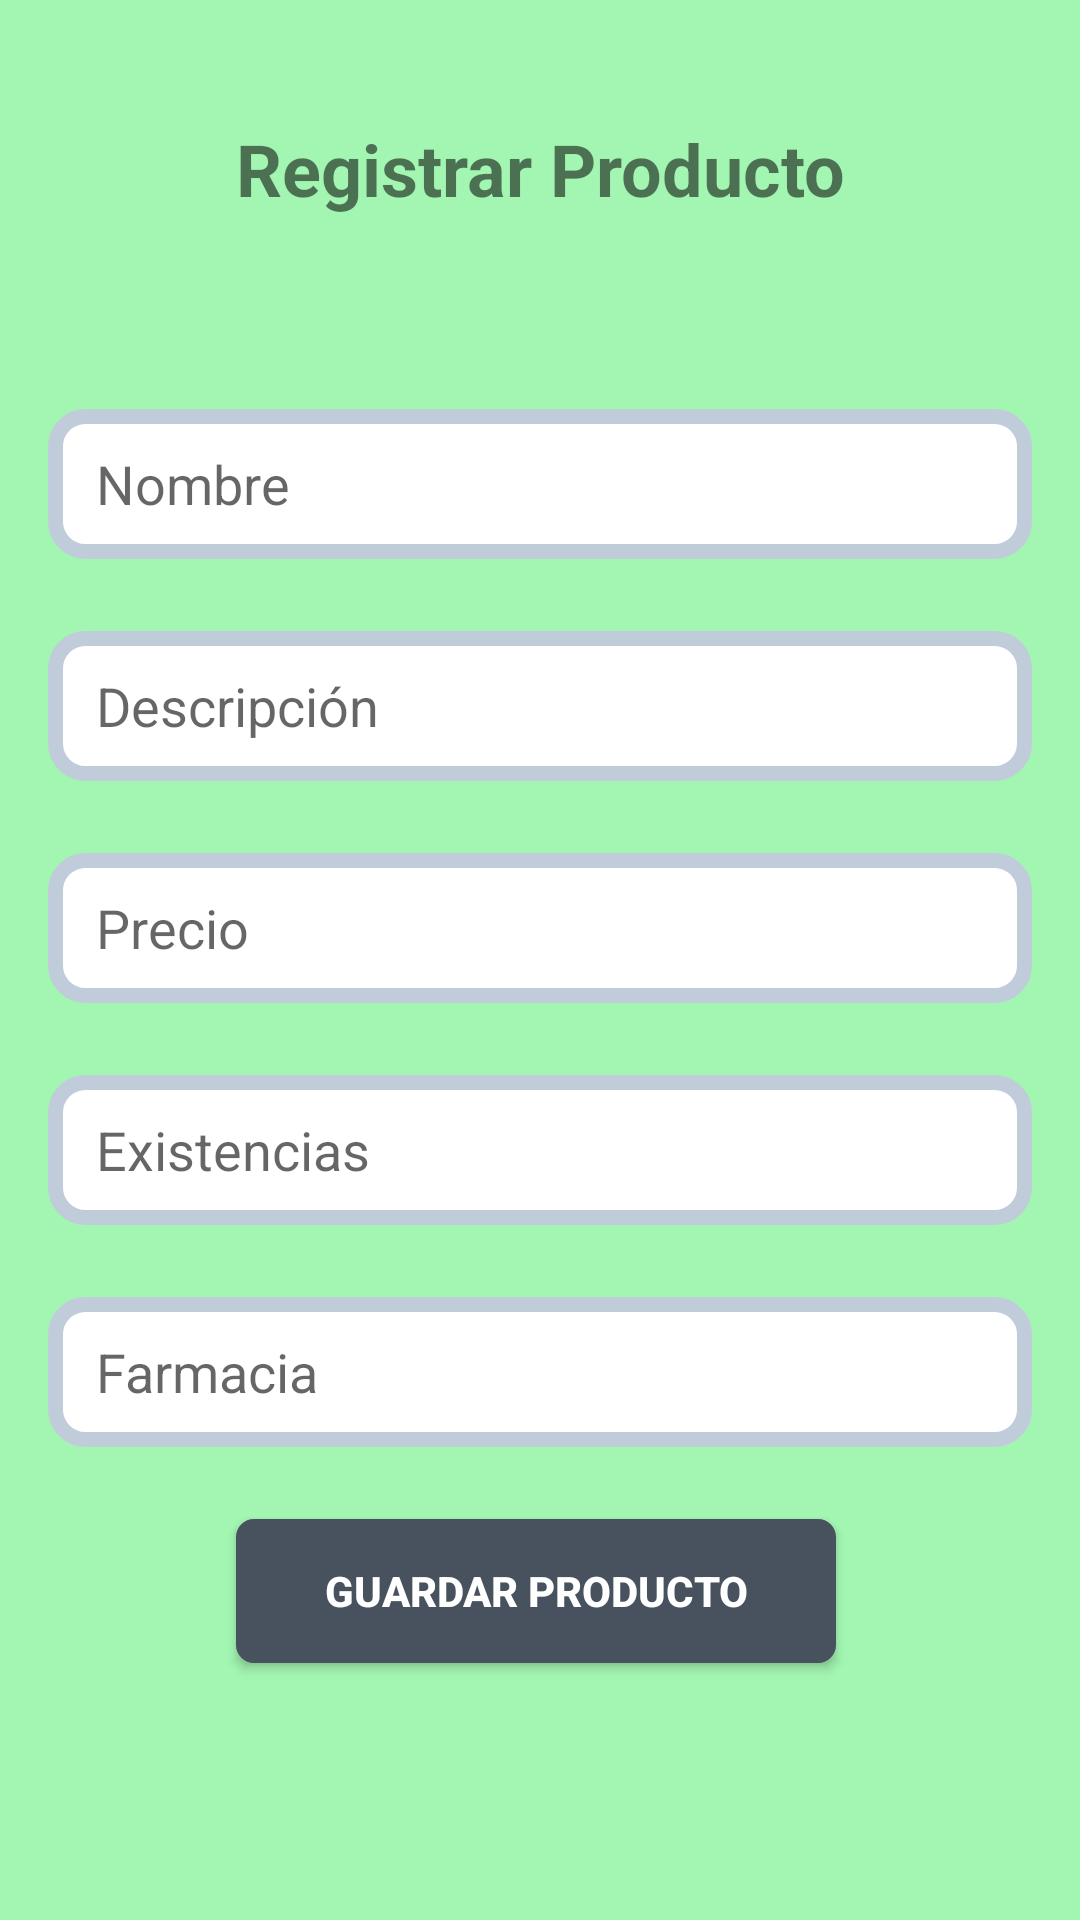

Produce the Android XML layout that renders to this screen, including the resource entries it uses.
<!-- AndroidManifest.xml: application theme Theme.Medicapp -->
<!-- res/layout/activity_registro_producto.xml -->
<?xml version="1.0" encoding="utf-8"?>
<androidx.constraintlayout.widget.ConstraintLayout xmlns:android="http://schemas.android.com/apk/res/android"
    xmlns:app="http://schemas.android.com/apk/res-auto"
    xmlns:tools="http://schemas.android.com/tools"
    android:id="@+id/main"
    android:layout_width="match_parent"
    android:layout_height="match_parent"
    android:background="@color/primario"
    android:paddingTop="16dp"
    tools:context=".RegistroProductoActivity">

    <TextView
        android:id="@+id/textView2"
        android:layout_width="wrap_content"
        android:layout_height="wrap_content"
        android:layout_marginTop="24dp"
        android:text="Registrar Producto"
        android:textSize="24sp"
        android:textStyle="bold"
        app:layout_constraintEnd_toEndOf="parent"
        app:layout_constraintStart_toStartOf="parent"
        app:layout_constraintTop_toTopOf="parent" />

    <EditText
        android:id="@+id/txtProductoPrecio"
        android:layout_width="match_parent"
        android:layout_height="50dp"
        android:layout_marginStart="16dp"
        android:layout_marginTop="24dp"
        android:layout_marginEnd="16dp"
        android:background="@drawable/caja"
        android:ems="10"
        android:hint="Precio"
        android:inputType="textEmailAddress"
        android:paddingStart="16dp"
        android:textColor="@color/secundario"
        app:layout_constraintEnd_toEndOf="parent"
        app:layout_constraintHorizontal_bias="0.0"
        app:layout_constraintStart_toStartOf="parent"
        app:layout_constraintTop_toBottomOf="@+id/txtProductoDescripcion" />

    <EditText
        android:id="@+id/txtProductoDescripcion"
        android:layout_width="match_parent"
        android:layout_height="50dp"
        android:layout_marginStart="16dp"
        android:layout_marginTop="24dp"
        android:layout_marginEnd="16dp"
        android:background="@drawable/caja"
        android:ems="10"
        android:hint="Descripción"
        android:inputType="text"
        android:paddingStart="16dp"
        android:textColor="@color/secundario"
        app:layout_constraintEnd_toEndOf="parent"
        app:layout_constraintHorizontal_bias="0.0"
        app:layout_constraintStart_toStartOf="parent"
        app:layout_constraintTop_toBottomOf="@+id/txtProductoNombre" />

    <EditText
        android:id="@+id/txtProductoNombre"
        android:layout_width="match_parent"
        android:layout_height="50dp"
        android:layout_marginStart="16dp"
        android:layout_marginTop="64dp"
        android:layout_marginEnd="16dp"
        android:background="@drawable/caja"
        android:ems="10"
        android:hint="Nombre"
        android:inputType="text"
        android:paddingStart="16dp"
        android:textColor="@color/secundario"
        app:layout_constraintEnd_toEndOf="parent"
        app:layout_constraintHorizontal_bias="0.0"
        app:layout_constraintStart_toStartOf="parent"
        app:layout_constraintTop_toBottomOf="@+id/textView2" />

    <EditText
        android:id="@+id/txtProductoExistencias"
        android:layout_width="match_parent"
        android:layout_height="50dp"
        android:layout_marginStart="16dp"
        android:layout_marginTop="24dp"
        android:layout_marginEnd="16dp"
        android:background="@drawable/caja"
        android:ems="10"
        android:hint="Existencias"
        android:inputType="text"
        android:paddingStart="16dp"
        android:textColor="@color/secundario"
        app:layout_constraintEnd_toEndOf="parent"
        app:layout_constraintHorizontal_bias="0.0"
        app:layout_constraintStart_toStartOf="parent"
        app:layout_constraintTop_toBottomOf="@+id/txtProductoPrecio" />

    <Button
        android:id="@+id/btnGuardarProducto"
        android:layout_width="200dp"
        android:layout_height="wrap_content"
        android:layout_marginTop="24dp"
        android:background="@drawable/boton"
        android:text="Guardar Producto"
        android:textColor="@color/white"
        android:textSize="14sp"
        android:textStyle="bold"
        app:layout_constraintEnd_toEndOf="parent"
        app:layout_constraintHorizontal_bias="0.492"
        app:layout_constraintStart_toStartOf="parent"
        app:layout_constraintTop_toBottomOf="@+id/txtProductoFarmacia" />

    <EditText
        android:id="@+id/txtProductoFarmacia"
        android:layout_width="match_parent"
        android:layout_height="50dp"
        android:layout_marginStart="16dp"
        android:layout_marginTop="24dp"
        android:layout_marginEnd="16dp"
        android:background="@drawable/caja"
        android:ems="10"
        android:hint="Farmacia"
        android:inputType="text"
        android:paddingStart="16dp"
        android:textColor="@color/secundario"
        app:layout_constraintEnd_toEndOf="parent"
        app:layout_constraintStart_toStartOf="parent"
        app:layout_constraintTop_toBottomOf="@+id/txtProductoExistencias" />

</androidx.constraintlayout.widget.ConstraintLayout>
<!-- resources referenced by this layout -->
<resources>
  <color name="primario">#A3F6B2</color>
  <color name="secundario">#47525E</color>
  <color name="white">#FFFFFFFF</color>
  <!-- drawable boton (drawable) -->
  <?xml version="1.0" encoding="utf-8"?>
  <shape xmlns:android="http://schemas.android.com/apk/res/android">
      <stroke android:color="@color/secundario" android:width="2dp"/>
      <solid android:color="@color/secundario"/>
      <corners android:radius="5dp"/>
  </shape>
  <!-- drawable caja (drawable) -->
  <?xml version="1.0" encoding="utf-8"?>
  <selector xmlns:android="http://schemas.android.com/apk/res/android">
  
      <item android:state_enabled="true" android:state_focused="true">
          <shape android:shape="rectangle">
              <stroke android:color="@color/cuaternario" android:width="5dp"/>
              <solid android:color="@color/white"/>
              <corners android:radius="10dp"/>
          </shape>
      </item>
  
      <item android:state_enabled="true">
          <shape android:shape="rectangle">
              <stroke android:color="@color/terciario" android:width="5dp"/>
              <solid android:color="@color/white"/>
              <corners android:radius="10dp"/>
          </shape>
      </item>
  
  </selector>
  <style name="Theme.Medicapp" parent="Base.Theme.Medicapp" />
  <color name="cuaternario">#F96464</color>
  <color name="terciario">#C0CCDA</color>
  <style name="Base.Theme.Medicapp" parent="Theme.AppCompat.DayNight.NoActionBar">
          
          
      </style>
</resources>
